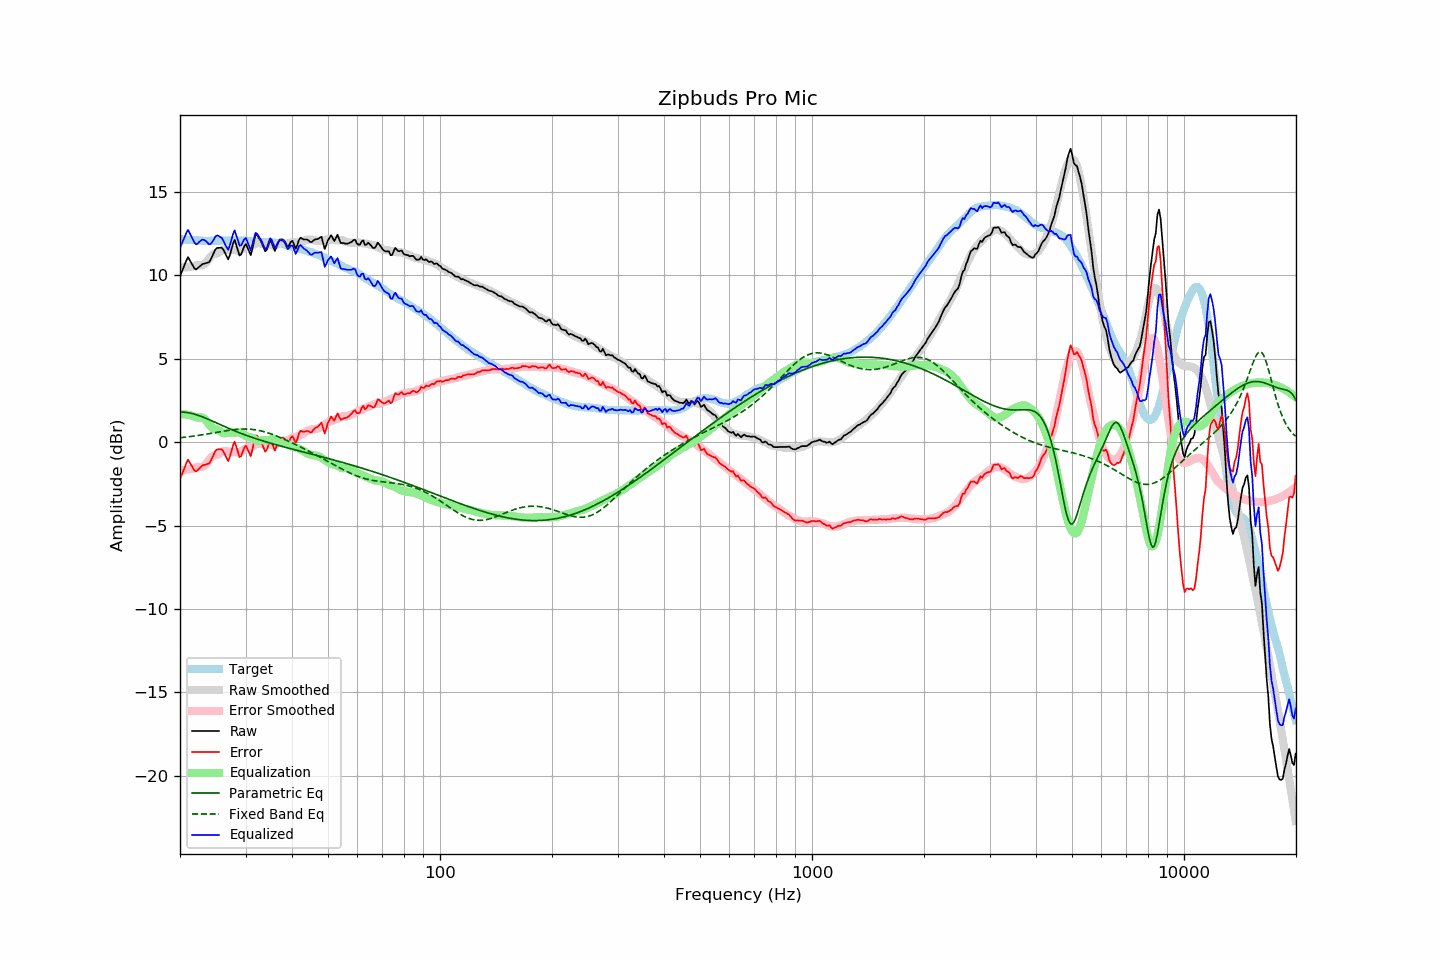

The data file committed next to this chart (first rows):
frequency, raw, error, smoothed, error_smoothed, equalization, parametric_eq, fixed_band_eq, equalized_raw, equalized_smoothed, target
20.00, 9.96, -2.22, 10.50, -1.69, 1.69, 1.81, 0.27, 11.64, 12.18, 12.18
20.20, 10.20, -1.97, 10.49, -1.69, 1.69, 1.81, 0.28, 11.88, 12.17, 12.17
20.40, 10.43, -1.73, 10.49, -1.68, 1.68, 1.80, 0.29, 12.11, 12.16, 12.16
20.61, 10.66, -1.50, 10.49, -1.67, 1.67, 1.79, 0.30, 12.33, 12.16, 12.16
20.81, 10.91, -1.23, 10.49, -1.66, 1.66, 1.78, 0.31, 12.56, 12.15, 12.14
21.02, 11.10, -1.04, 10.50, -1.64, 1.64, 1.77, 0.32, 12.74, 12.14, 12.14
21.23, 10.93, -1.20, 10.51, -1.62, 1.62, 1.75, 0.34, 12.55, 12.13, 12.13
21.44, 10.76, -1.38, 10.53, -1.60, 1.60, 1.73, 0.35, 12.36, 12.12, 12.14
21.66, 10.60, -1.53, 10.55, -1.57, 1.57, 1.71, 0.36, 12.17, 12.12, 12.13
21.87, 10.42, -1.70, 10.57, -1.54, 1.54, 1.68, 0.37, 11.96, 12.11, 12.12
22.09, 10.36, -1.75, 10.60, -1.51, 1.51, 1.65, 0.39, 11.86, 12.11, 12.11
22.31, 10.44, -1.67, 10.63, -1.47, 1.47, 1.62, 0.40, 11.91, 12.10, 12.11
22.54, 10.52, -1.58, 10.61, -1.49, 1.49, 1.59, 0.42, 12.01, 12.10, 12.10
22.76, 10.61, -1.48, 10.60, -1.49, 1.49, 1.55, 0.43, 12.10, 12.09, 12.09
22.99, 10.69, -1.39, 10.62, -1.47, 1.47, 1.52, 0.45, 12.15, 12.09, 12.08
23.22, 10.71, -1.36, 10.66, -1.42, 1.42, 1.48, 0.46, 12.13, 12.09, 12.07
23.45, 10.74, -1.34, 10.75, -1.34, 1.34, 1.44, 0.48, 12.07, 12.08, 12.08
23.69, 10.76, -1.31, 10.87, -1.21, 1.21, 1.40, 0.49, 11.98, 12.08, 12.07
23.92, 10.79, -1.28, 11.00, -1.08, 1.08, 1.36, 0.51, 11.87, 12.08, 12.07
24.16, 10.94, -1.14, 11.13, -0.95, 0.95, 1.31, 0.53, 11.89, 12.08, 12.08
24.40, 11.15, -0.94, 11.22, -0.85, 0.85, 1.27, 0.54, 12.00, 12.08, 12.09
24.65, 11.34, -0.75, 11.28, -0.80, 0.80, 1.23, 0.56, 12.14, 12.08, 12.09
24.89, 11.56, -0.53, 11.31, -0.78, 0.78, 1.19, 0.58, 12.33, 12.08, 12.09
25.14, 11.65, -0.43, 11.33, -0.76, 0.76, 1.14, 0.60, 12.40, 12.08, 12.08
25.39, 11.66, -0.42, 11.37, -0.71, 0.71, 1.10, 0.61, 12.37, 12.09, 12.08
25.65, 11.66, -0.42, 11.43, -0.65, 0.65, 1.05, 0.63, 12.31, 12.09, 12.08
25.91, 11.67, -0.42, 11.51, -0.59, 0.59, 1.01, 0.65, 12.25, 12.09, 12.09
26.16, 11.54, -0.56, 11.55, -0.54, 0.54, 0.97, 0.66, 12.08, 12.09, 12.10
26.43, 11.35, -0.75, 11.57, -0.53, 0.53, 0.93, 0.68, 11.88, 12.09, 12.10
26.69, 11.16, -0.94, 11.55, -0.54, 0.54, 0.88, 0.69, 11.70, 12.09, 12.10
26.96, 10.96, -1.13, 11.52, -0.57, 0.57, 0.84, 0.71, 11.53, 12.09, 12.09
27.23, 11.21, -0.88, 11.51, -0.58, 0.58, 0.80, 0.72, 11.79, 12.09, 12.09
27.50, 11.56, -0.53, 11.51, -0.58, 0.58, 0.76, 0.74, 12.15, 12.09, 12.09
27.77, 11.92, -0.18, 11.53, -0.57, 0.57, 0.72, 0.75, 12.49, 12.09, 12.10
28.05, 12.13, 0.03, 11.52, -0.57, 0.57, 0.68, 0.76, 12.70, 12.09, 12.10
28.33, 11.82, -0.26, 11.51, -0.58, 0.58, 0.64, 0.77, 12.41, 12.09, 12.08
28.62, 11.52, -0.56, 11.49, -0.60, 0.60, 0.60, 0.78, 12.12, 12.09, 12.08
28.90, 11.20, -0.89, 11.50, -0.59, 0.59, 0.56, 0.78, 11.79, 12.09, 12.09
29.19, 11.26, -0.83, 11.54, -0.55, 0.55, 0.53, 0.79, 11.80, 12.09, 12.09
29.48, 11.51, -0.57, 11.60, -0.49, 0.49, 0.49, 0.79, 11.99, 12.08, 12.08
29.78, 11.75, -0.33, 11.66, -0.42, 0.42, 0.45, 0.79, 12.18, 12.08, 12.08
30.08, 11.88, -0.21, 11.71, -0.36, 0.36, 0.42, 0.79, 12.25, 12.07, 12.09
30.38, 11.67, -0.41, 11.74, -0.33, 0.33, 0.38, 0.79, 11.99, 12.07, 12.08
30.68, 11.44, -0.62, 11.76, -0.30, 0.30, 0.35, 0.78, 11.74, 12.06, 12.06
30.99, 11.22, -0.84, 11.77, -0.29, 0.29, 0.32, 0.78, 11.51, 12.06, 12.06
31.30, 11.60, -0.45, 11.79, -0.26, 0.26, 0.28, 0.77, 11.86, 12.05, 12.05
31.61, 12.02, -0.02, 11.85, -0.20, 0.20, 0.25, 0.75, 12.22, 12.04, 12.04
31.93, 12.43, 0.40, 11.91, -0.13, 0.13, 0.22, 0.74, 12.56, 12.04, 12.03
32.24, 12.42, 0.39, 11.96, -0.07, 0.07, 0.19, 0.72, 12.49, 12.03, 12.03
32.57, 12.27, 0.26, 11.96, -0.07, 0.07, 0.16, 0.71, 12.33, 12.02, 12.01
32.89, 12.10, 0.09, 11.93, -0.09, 0.09, 0.13, 0.68, 12.20, 12.02, 12.01
33.22, 11.90, -0.11, 11.89, -0.12, 0.12, 0.09, 0.66, 12.02, 12.01, 12.01
33.55, 11.67, -0.33, 11.88, -0.13, 0.13, 0.07, 0.64, 11.80, 12.01, 12.00
33.89, 11.45, -0.56, 11.88, -0.12, 0.12, 0.04, 0.61, 11.56, 12.00, 12.01
34.23, 11.54, -0.45, 11.88, -0.11, 0.11, 0.01, 0.58, 11.66, 12.00, 11.99
34.57, 11.82, -0.17, 11.87, -0.12, 0.12, -0.02, 0.55, 11.93, 11.99, 11.99
34.92, 12.08, 0.10, 11.84, -0.14, 0.14, -0.05, 0.52, 12.23, 11.99, 11.98
35.27, 11.97, -0.02, 11.81, -0.17, 0.17, -0.08, 0.48, 12.14, 11.98, 11.99
35.62, 11.72, -0.25, 11.78, -0.19, 0.19, -0.11, 0.45, 11.90, 11.97, 11.97
35.97, 11.47, -0.50, 11.80, -0.16, 0.16, -0.13, 0.41, 11.63, 11.96, 11.97
... 635 more rows
